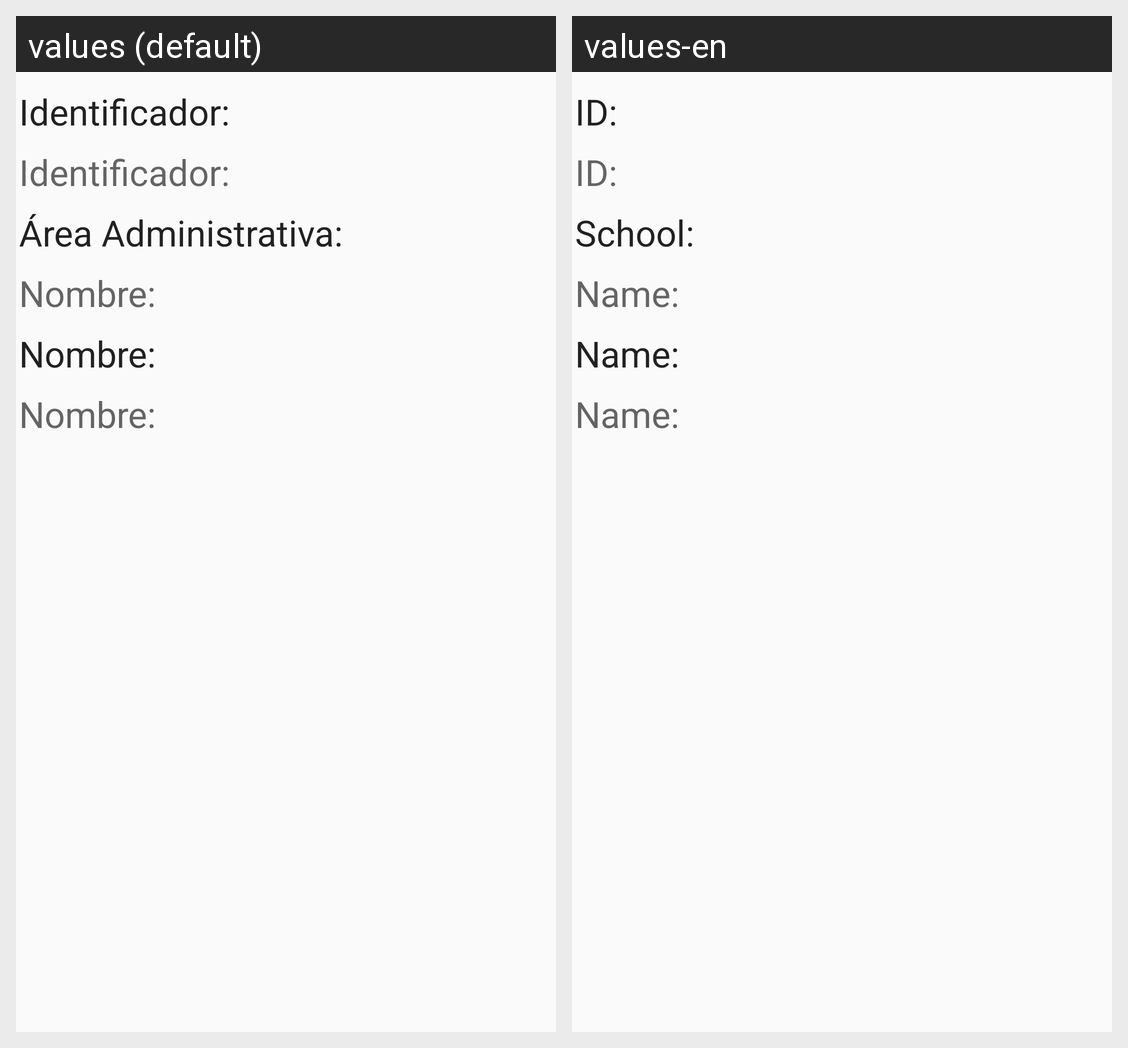

For this localized Android screen grid, give each drawn string resource with its value in every locale shown.
Android screen res/layout/activity_ver_cargo.xml rendered under 2 locales, left to right: values (default), values-en. Device: Nexus 5 (rendered at 1080×1920; each locale shown at half size, 540×960, under a caption strip naming it); theme AppTheme.
Strings drawn on this screen, with the default value and each locale's value (text and hints the layout hard-codes, and strings that could not be matched under every locale, appear in the picture but are not listed):

IdCargo
  values: Identificador:
  values-en: ID:

IdEscuelaCargo
  values: Área Administrativa:
  values-en: School:

NombreCargo
  values: Nombre:
  values-en: Name:
